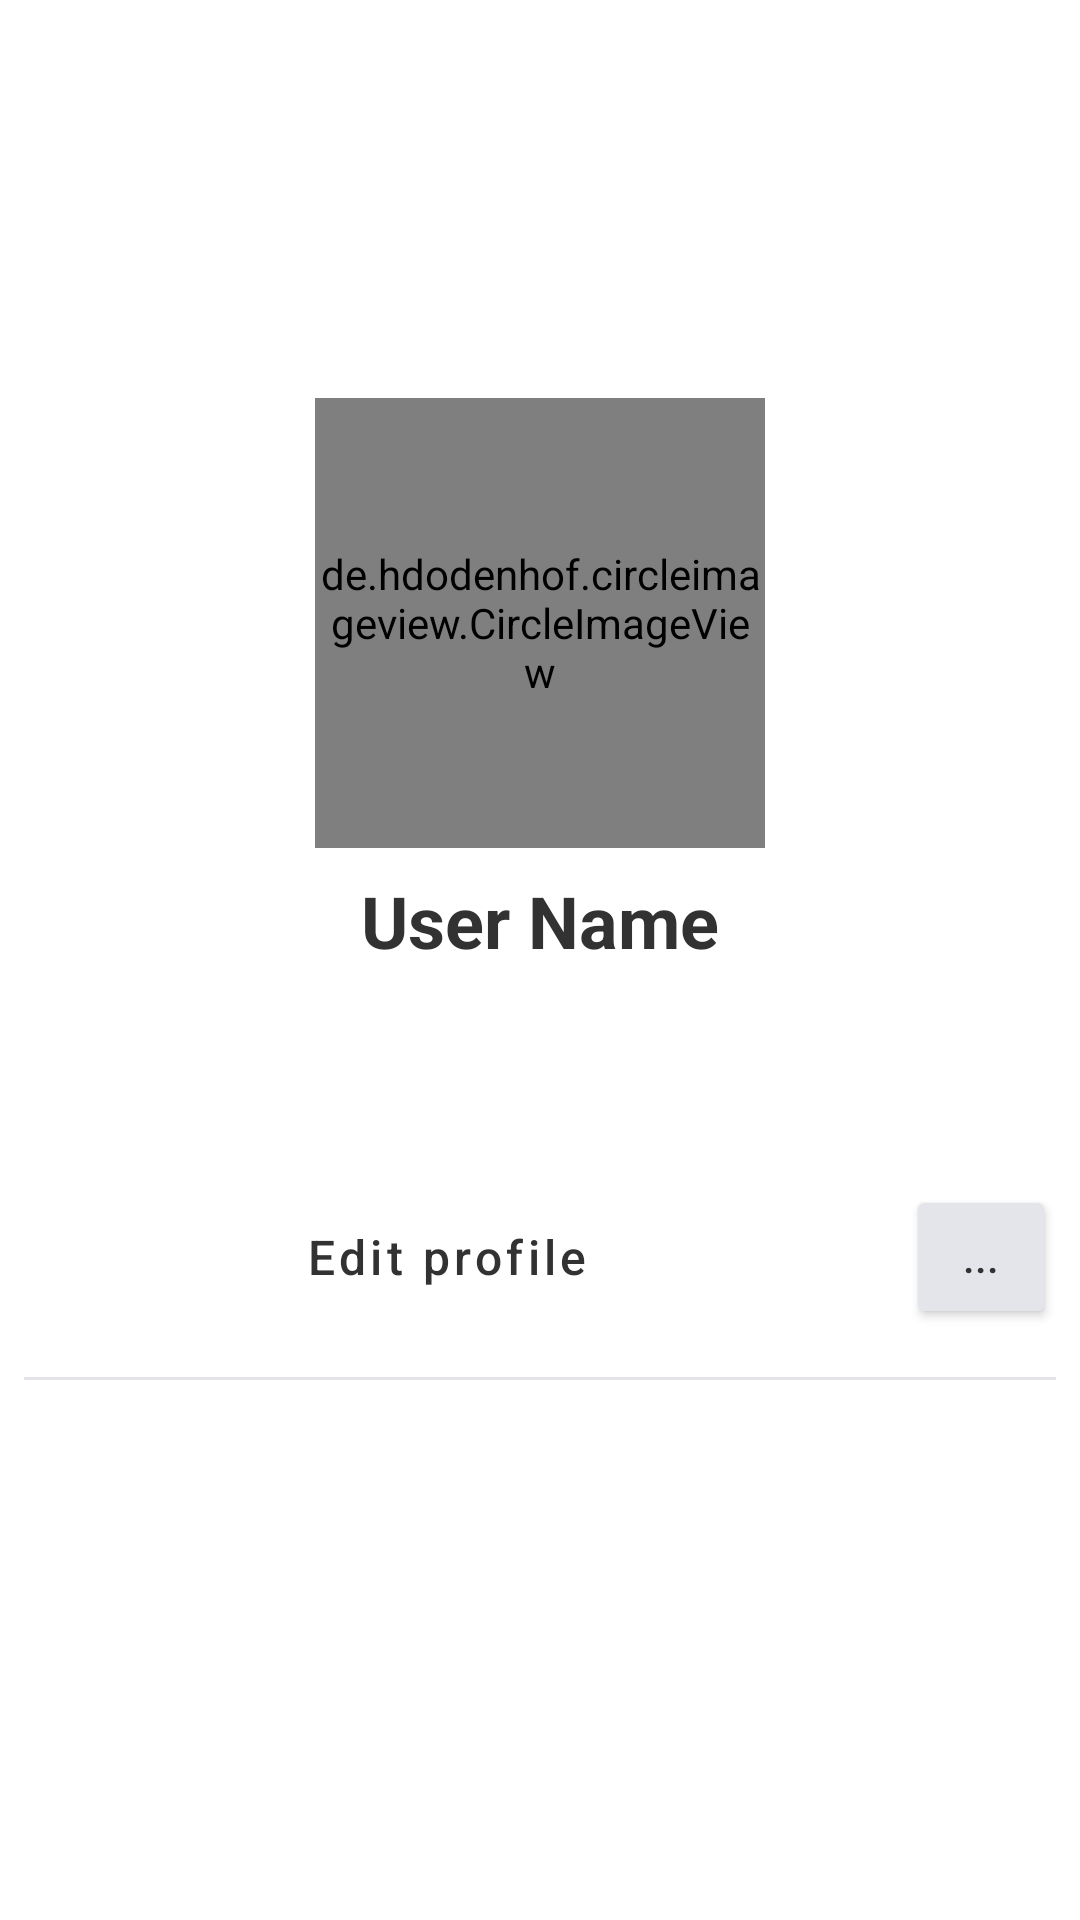

This screen was rendered from an Android layout file. Write that file and the resources it references.
<!-- AndroidManifest.xml: application theme Theme.LimeArts -->
<!-- res/layout/activity_main.xml -->
<?xml version="1.0" encoding="utf-8"?>
<ScrollView xmlns:android="http://schemas.android.com/apk/res/android"
    xmlns:app="http://schemas.android.com/apk/res-auto"
    xmlns:tools="http://schemas.android.com/tools"
    android:layout_width="match_parent"
    android:layout_height="match_parent">
    <LinearLayout
        android:layout_width="match_parent"
        android:layout_height="wrap_content"
        android:orientation="vertical"
        >
        <androidx.constraintlayout.widget.ConstraintLayout xmlns:android="http://schemas.android.com/apk/res/android"
            xmlns:app="http://schemas.android.com/apk/res-auto"
            xmlns:tools="http://schemas.android.com/tools"
            android:layout_width="match_parent"
            android:layout_height="match_parent"
            tools:context=".MainActivity">

            <ImageView
                android:id="@+id/back_main"
                android:layout_width="0dp"
                android:layout_height="200dp"
                android:layout_marginStart="8dp"
                android:layout_marginTop="8dp"
                android:layout_marginEnd="8dp"
                android:scaleType="fitXY"
                app:layout_constraintEnd_toEndOf="parent"
                app:layout_constraintStart_toStartOf="parent"
                app:layout_constraintTop_toTopOf="parent"
                app:srcCompat="@drawable/bg_image" />

            <de.hdodenhof.circleimageview.CircleImageView
                android:id="@+id/image_avatar"
                android:layout_width="150dp"
                android:layout_height="150dp"
                android:layout_marginBottom="-75dp"
                app:layout_constraintBottom_toBottomOf="@+id/back_main"
                app:layout_constraintEnd_toEndOf="@+id/back_main"
                app:layout_constraintStart_toStartOf="@+id/back_main"
                android:src="@drawable/user_avatar"
                app:civ_border_width="3dp"
                app:civ_border_color="#FFFFFF"
                />

            <TextView
                android:id="@+id/tv_user_text"
                android:layout_width="wrap_content"
                android:layout_height="wrap_content"
                android:layout_marginTop="8dp"
                android:text="User Name"
                android:textColor="#333232"
                android:textSize="24sp"
                android:textStyle="bold"
                app:layout_constraintEnd_toEndOf="@+id/image_avatar"
                app:layout_constraintStart_toStartOf="@+id/image_avatar"
                app:layout_constraintTop_toBottomOf="@+id/image_avatar" />

            <Button
                android:id="@+id/b_story"
                android:layout_width="0dp"
                android:layout_height="wrap_content"
                android:layout_marginStart="8dp"
                android:layout_marginTop="24dp"
                android:layout_marginEnd="8dp"
                android:text="Add Story"
                android:textAllCaps="false"
                android:textSize="16sp"
                app:layout_constraintEnd_toEndOf="parent"
                app:layout_constraintStart_toStartOf="parent"
                app:layout_constraintTop_toBottomOf="@+id/tv_user_text"
                app:icon="@drawable/ic_add"
                app:iconGravity="textStart"
                style="@style/Widget.MaterialComponents.Button.Icon"
                />

            <Button
                android:id="@+id/b_edit"
                android:layout_width="0dp"
                android:layout_height="wrap_content"
                android:layout_marginStart="8dp"
                android:layout_marginEnd="8dp"
                android:text="Edit profile"
                android:textAllCaps="false"
                android:textColor="#333232"
                android:textSize="16sp"
                app:backgroundTint="#E3E5EA"
                app:layout_constraintEnd_toStartOf="@+id/b_more"
                app:layout_constraintStart_toStartOf="parent"
                app:layout_constraintTop_toBottomOf="@+id/b_story"
                app:icon="@drawable/ic_edit_b"
                app:iconTint="#333232"
                app:iconGravity="textStart"
                style="@style/Widget.MaterialComponents.Button.Icon"
                />

            <Button
                android:id="@+id/b_more"
                android:layout_width="50dp"
                android:layout_height="wrap_content"
                android:layout_marginEnd="8dp"
                android:gravity="center"
                android:text="..."
                android:textAllCaps="false"
                android:textColor="#333232"
                android:textSize="14sp"
                app:backgroundTint="#E3E5EA"
                app:layout_constraintEnd_toEndOf="parent"
                app:layout_constraintTop_toBottomOf="@+id/b_story" />

            <View
                android:id="@+id/view"
                android:layout_width="0dp"
                android:layout_height="1dp"
                android:layout_marginStart="8dp"
                android:layout_marginTop="16dp"
                android:layout_marginEnd="8dp"
                android:background="#E3E5EA"
                app:layout_constraintEnd_toEndOf="parent"
                app:layout_constraintStart_toStartOf="parent"

                app:layout_constraintTop_toBottomOf="@id/b_edit" />

        </androidx.constraintlayout.widget.ConstraintLayout>
        <androidx.recyclerview.widget.RecyclerView
            android:id="@+id/rcViewPhoto"
            android:layout_width="match_parent"
            android:layout_height="match_parent"
            tools:listitem="@layout/profile_item"
            app:layoutManager="androidx.recyclerview.widget.LinearLayoutManager"
            />
    </LinearLayout>
</ScrollView>
<!-- res/layout/profile_item.xml (included above) -->
<?xml version="1.0" encoding="utf-8"?>
<androidx.constraintlayout.widget.ConstraintLayout xmlns:android="http://schemas.android.com/apk/res/android"
    android:layout_width="match_parent"
    android:layout_height="wrap_content"
    xmlns:tools="http://schemas.android.com/tools"
    android:padding="8dp"
    xmlns:app="http://schemas.android.com/apk/res-auto">


    <ImageView
        android:id="@+id/imageAvatar"
        android:layout_width="50dp"
        android:layout_height="50dp"
        android:scaleType="fitStart"
        app:layout_constraintStart_toStartOf="parent"
        app:layout_constraintTop_toTopOf="parent"
        app:srcCompat="@drawable/user_avatar" />

    <TextView
        android:id="@+id/text_name"
        android:layout_width="wrap_content"
        android:layout_height="wrap_content"
        android:layout_marginStart="8dp"
        android:text="Elix Ojan"
        android:textColor="#333232"
        android:textSize="16sp"
        app:layout_constraintStart_toEndOf="@+id/imageAvatar"
        app:layout_constraintTop_toTopOf="@+id/imageAvatar" />

    <ImageView
        android:id="@+id/imageView6"
        android:layout_width="wrap_content"
        android:layout_height="wrap_content"
        app:layout_constraintEnd_toEndOf="parent"
        app:layout_constraintTop_toTopOf="parent"
        app:srcCompat="@drawable/ic_other_b" />

    <TextView
        android:id="@+id/text_data"
        android:layout_width="wrap_content"
        android:layout_height="wrap_content"
        android:layout_marginTop="8dp"
        android:text="Cool wallpapers!"
        app:layout_constraintStart_toStartOf="parent"
        app:layout_constraintTop_toBottomOf="@+id/imageAvatar" />

    <TextView
        android:id="@+id/text_info"
        android:layout_width="wrap_content"
        android:layout_height="wrap_content"
        android:layout_marginStart="8dp"
        android:text="25 Feb at 14:30"
        app:layout_constraintBottom_toBottomOf="@+id/imageAvatar"
        app:layout_constraintStart_toEndOf="@+id/imageAvatar"
        app:layout_constraintTop_toBottomOf="@+id/text_name" />
    <ProgressBar
        android:id="@+id/pb_bar"
        android:layout_width="100dp"
        android:layout_height="100dp"
        app:layout_constraintBottom_toBottomOf="@+id/main_photo"
        app:layout_constraintEnd_toEndOf="@+id/main_photo"
        app:layout_constraintStart_toStartOf="@+id/main_photo"
        app:layout_constraintTop_toTopOf="@+id/main_photo" />
    <ImageView
        android:id="@+id/main_photo"
        android:layout_width="wrap_content"
        android:layout_height="230dp"
        android:layout_marginTop="8dp"
        android:scaleType="fitXY"
        app:layout_constraintEnd_toEndOf="parent"
        app:layout_constraintStart_toStartOf="parent"
        app:layout_constraintTop_toBottomOf="@+id/text_data"
        tools:srcCompat="@drawable/girl_2" />

    <com.google.android.material.floatingactionbutton.FloatingActionButton
        android:id="@+id/save_image"
        android:layout_width="wrap_content"
        android:layout_marginEnd="4dp"
        android:layout_height="wrap_content"
        android:clickable="true"
        app:layout_constraintBottom_toBottomOf="@+id/main_photo"
        app:layout_constraintEnd_toEndOf="parent"
        app:layout_constraintTop_toTopOf="@+id/pb_bar"
        app:srcCompat="@drawable/ic_save" />

</androidx.constraintlayout.widget.ConstraintLayout>
<!-- resources referenced by this layout -->
<resources>
  <!-- drawable user_avatar: png bitmap (drawable, 35039 bytes) -->
  <style name="Theme.LimeArts" parent="Theme.MaterialComponents.DayNight.DarkActionBar">
          
          <item name="colorPrimary">@color/lime</item>
          <item name="colorPrimaryVariant">@color/purple_700</item>
          <item name="colorOnPrimary">@color/white</item>
          
          <item name="colorSecondary">@color/lime</item>
          <item name="colorSecondaryVariant">@color/teal_700</item>
          <item name="colorOnSecondary">@color/white</item>
          <item name="windowActionBar">false</item>
          <item name="windowNoTitle">true</item>
          <item name="android:windowFullscreen">true</item>
          
          <item name="android:statusBarColor" tools:targetApi="l">?attr/colorPrimaryVariant</item>
          
      </style>
  <color name="lime">#50C330</color>
  <color name="purple_700">#FF3700B3</color>
  <color name="white">#FFFFFFFF</color>
  <color name="teal_700">#FF018786</color>
</resources>
